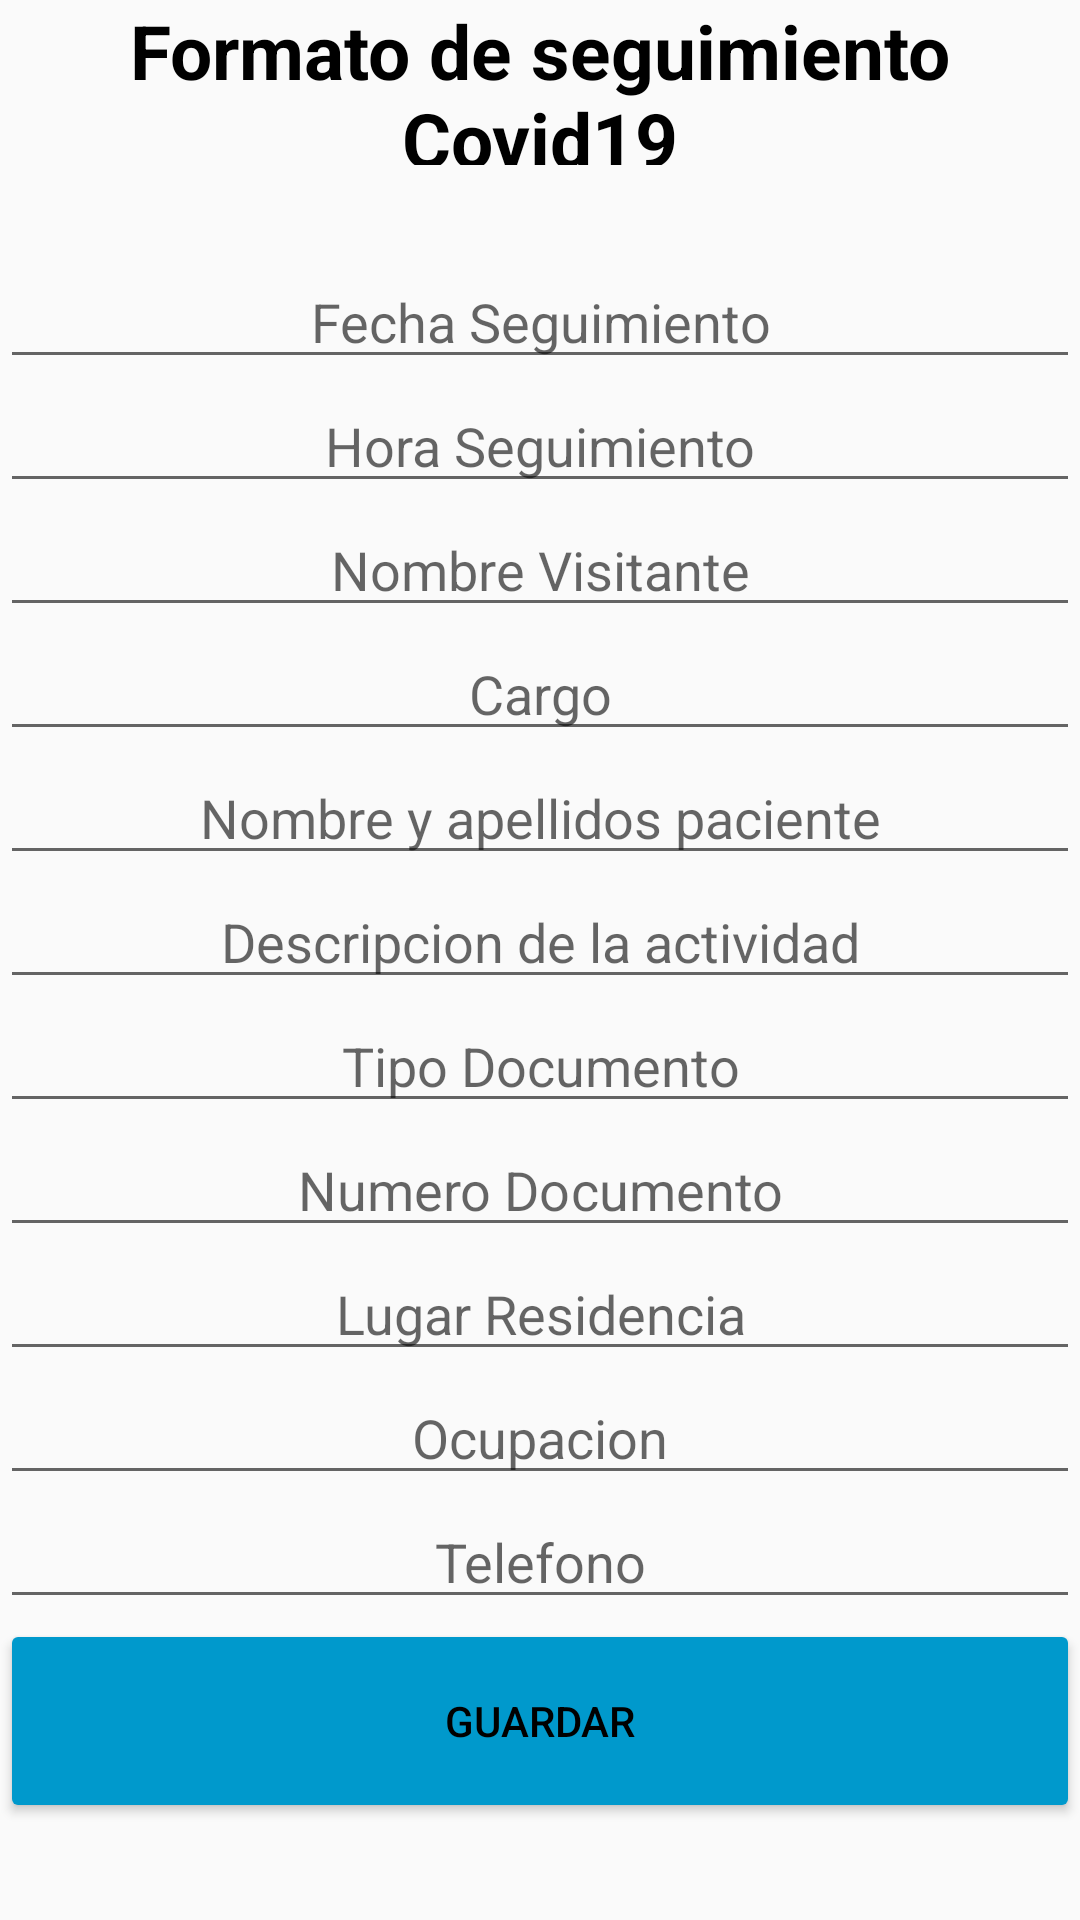

Reconstruct the res/layout file that produces this screen, plus the resources it refers to.
<!-- AndroidManifest.xml: application theme Theme.AppCompat.Light.NoActionBar -->
<!-- res/layout/activity_formato_diagnostico_pacientes_covid19.xml -->
<?xml version="1.0" encoding="utf-8"?>
<LinearLayout xmlns:android="http://schemas.android.com/apk/res/android"
    xmlns:app="http://schemas.android.com/apk/res-auto"
    android:layout_width="match_parent"
    android:layout_height="match_parent"
    android:orientation="vertical">


    <TextView
        android:id="@+id/textView1"
        android:layout_width="match_parent"
        android:layout_height="55dp"
        android:layout_marginBottom="30dp"
        android:gravity="center"
        android:text="Formato de seguimiento Covid19"
        android:textColor="@color/black"
        android:textSize="25sp"
        android:textStyle="bold"
        app:layout_constraintBottom_toBottomOf="parent"
        app:layout_constraintEnd_toEndOf="parent"
        app:layout_constraintHorizontal_bias="0.428"
        app:layout_constraintStart_toStartOf="parent"
        app:layout_constraintTop_toTopOf="parent"
        app:layout_constraintVertical_bias="0.0" />

    <EditText
        android:id="@+id/editfecha"
        android:layout_width="match_parent"
        android:layout_height="wrap_content"
        android:layout_gravity="center"
        android:ems="10"
        android:foregroundTint="#FFFFFF"
        android:gravity="center"
        android:hint="Fecha Seguimiento"
        android:inputType="text"
        android:textColor="@color/black" />

    <EditText
        android:id="@+id/edithora"
        android:layout_width="match_parent"
        android:layout_height="wrap_content"
        android:ems="10"
        android:hint="Hora Seguimiento"
        android:gravity="center"
        android:layout_gravity="center"
        android:inputType="text" />

    <EditText
        android:id="@+id/editnombre_visitante"
        android:layout_width="match_parent"
        android:layout_height="wrap_content"
        android:ems="10"
        android:hint="Nombre Visitante"
        android:gravity="center"
        android:layout_gravity="center"
        android:inputType="text" />

    <EditText
        android:id="@+id/editcargo"
        android:layout_width="match_parent"
        android:layout_height="wrap_content"
        android:ems="10"
        android:hint="Cargo"
        android:layout_gravity="center"
        android:gravity="center"
        android:inputType="text" />

    <EditText
        android:id="@+id/editname_apellido"
        android:layout_width="match_parent"
        android:layout_height="wrap_content"
        android:ems="10"
        android:hint="Nombre y apellidos paciente"
        android:gravity="center"
        android:layout_gravity="center"
        android:inputType="text" />

    <EditText
        android:id="@+id/editdescrp"
        android:layout_width="match_parent"
        android:layout_height="wrap_content"
        android:ems="10"
        android:hint="Descripcion de la actividad"
        android:gravity="center"
        android:layout_gravity="center"
        android:inputType="text" />
    <EditText
        android:id="@+id/editTipoidentificacion"
        android:layout_width="match_parent"
        android:layout_height="wrap_content"
        android:ems="10"
        android:hint="Tipo Documento"
        android:gravity="center"
        android:layout_gravity="center"
        android:inputType="text" />

    <EditText
        android:id="@+id/editnumber_document"
        android:layout_width="match_parent"
        android:layout_height="wrap_content"
        android:ems="10"
        android:hint="Numero Documento"
        android:gravity="center"
        android:layout_gravity="center"
        android:inputType="number" />

    <EditText
        android:id="@+id/editlugar_residencia"
        android:layout_width="match_parent"
        android:layout_height="wrap_content"
        android:ems="10"
        android:hint="Lugar Residencia"
        android:gravity="center"
        android:layout_gravity="center"
        android:inputType="text" />

    <EditText
        android:id="@+id/editocupation_paciente"
        android:layout_width="match_parent"
        android:layout_height="wrap_content"
        android:ems="10"
        android:hint="Ocupacion"
        android:gravity="center"
        android:layout_gravity="center"
        android:inputType="text" />

    <EditText
        android:id="@+id/edittele"
        android:layout_width="match_parent"
        android:layout_height="wrap_content"
        android:ems="10"
        android:hint="Telefono"
        android:gravity="center"
        android:layout_gravity="center"
        android:inputType="number" />


    <Button

        android:id="@+id/btnGuardarFormato19"
        android:layout_width="match_parent"
        android:layout_height="68dp"
        android:backgroundTint="@android:color/holo_blue_dark"
        android:text="Guardar"
        android:textColor="@color/black"
        app:iconTint="@color/teal_700" />



</LinearLayout>
<!-- resources referenced by this layout -->
<resources>

  <!-- not gathered from this repository: default colours our renderer supplied (Android Studio template values) -->
  <color name="teal_700">#FF018786</color>
  <color name="black">#FF000000</color>
</resources>
